Run: headless pygame with SDL's dummy video driver; simulated clock (each Clock.tick advances the game by its frame time, no real sleeping); random seed 0; keys injected as events and as key.get_pressed() state; no mouse input.
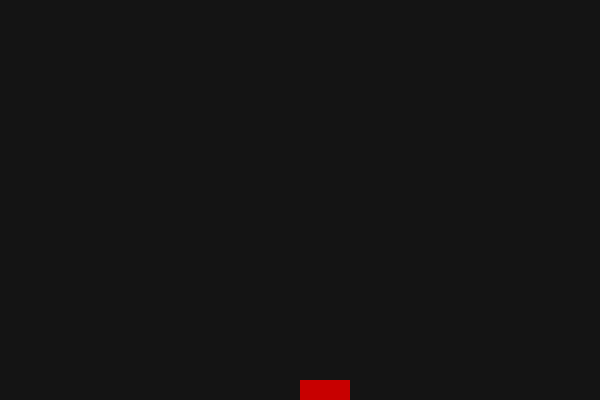
Frame 1 of 4 · flips 1–60 · no input
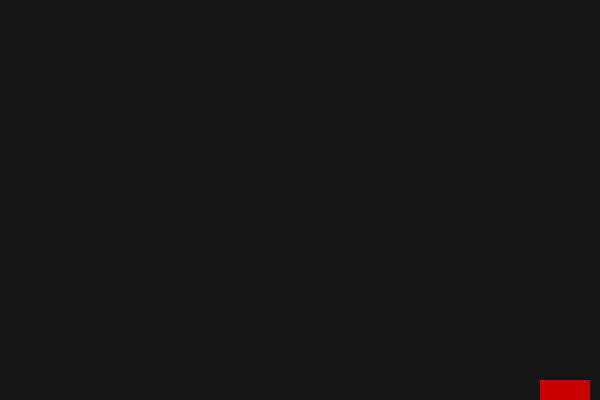
Frame 2 of 4 · flips 61–180 · tapped SPACE, RETURN · held RIGHT (→), D
Frame 3 of 4 · flips 181–300 · held DOWN (↓), S · screen unchanged from frame 2, image omitted
Frame 4 of 4 · flips 301–420 · held LEFT (←), A, UP (↑), W · screen same as frame 1, image omitted

The pygame program that drew these frames:

# space.py
import pygame

width = 600
height = 400

gamescreen = pygame.display.set_mode((width, height))

# ship details
ship_positionx = 300
ship_rectangle = pygame.Rect(300, 380, 50, 150)


# forever block  using(while loop)
while True:
    #move ship
    buttons = pygame.key.get_pressed()
    #have we pressed letter A for left?
    if buttons[pygame.K_a]:
        ship_rectangle.centerx -= 2
    # have we pressed letter D for right?
    if buttons[pygame.K_d]:
        ship_rectangle.centerx += 2


    #draw items
    gamescreen.fill((20, 20, 20))  # grey for space
    pygame.draw.rect(gamescreen, (200,0,0), ship_rectangle)


    buttons = pygame.event.get()
    for button in buttons:
        if button.type == pygame.QUIT:  # is that button the quit          #new
            exit()  # exit the game                    #new



    # tell pygame we are done drawing
    pygame.display.flip()
